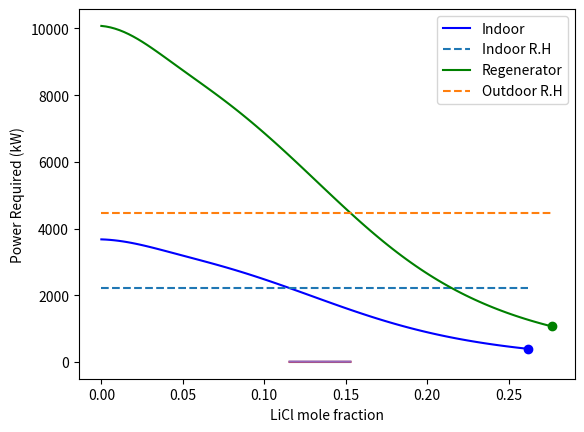

The script that saved this image:
import numpy as np, matplotlib.pyplot as mpl_plt, scipy.optimize as sci_opt

# K, Pa
Tc, Pc = 647, 22064000
# 1 atm
P = 101325
mol_water_72 = 0.01622
mol_water_105 = 0.01622
# molar mass
LiCl, H2O = 42.394, 18.01
LiCl_mols = 1


# Input T is in C
def p_vap_water(T):
    A = [-7.585230, 1.839910, -11.781100, 22.670500, -15.939300, 1.755160]
    tau = 1 - (T + 273)/Tc

    if T == 0:
        return 0
    else:
        return Pc * np.exp((A[0]*tau + A[1]*np.power(tau, 1.5) + A[2]*np.power(tau, 3) + A[3]*np.power(tau, 3.5) + A[4]*np.power(tau, 4) + A[5]*np.power(tau, 7.5))/(1-tau))


# Input T is in C
def p_vap_solution(x, T):
    pi = [0.28, 4.3, 0.6, 0.21, 5.1, 0.49, 0.362, -4.75, -0.4, 0.03]
    # convert mass to mole fraction
    w = x*LiCl / (x*LiCl + (1-x)*H2O)
    theta = (T + 273)/Tc

    A = 2 - np.power((1 + np.power((w/pi[0]), pi[1])), pi[2])
    B = np.power((1 + np.power((w/pi[3]), pi[4])), pi[5]) - 1
    f = A + B*theta
    pi25 = 1 - np.power((1 + np.power((w/pi[6]), pi[7])), pi[8]) - pi[9]*np.exp(-np.power((w - 0.1), 2)/0.005)

    return pi25 * f * p_vap_water(T)


def sol_limit(T):

    if -75.5 < T < -68.2:
        A = [-0.005340, 2.015890, -3.114590]
    elif -68.2 < T < -19.9:
        A = [-0.560360, 4.723080, -5.811050]
    elif -19.9 < T < 19.1:
        A = [-0.351220, 2.882480, -2.624330]
    elif 19.1 < T < 93.8:
        A = [-1.312310, 6.177670, -5.034790]
    else:
        A = [-1.356800, 3.448540, 0.0]

    theta = (T + 273) /Tc
    #quadratic formula
    # A[2]x^2 + A[1]x + A[0] = theta
    a, b, c = A[2], A[1], A[0] - theta
    w = (-b + np.sqrt(np.power(b, 2) - 4*a*c)) / (2*a)
    limit = w*(1/LiCl) / (w*(1/LiCl) + (1-w)*(1/H2O))

    return limit


def convert_F_to_C(T):
    return (T - 32) * 5/9


def convert_RH_to_Pa(RH, T):
    return RH * p_vap_water(T)


# Input T is in F
def plot_VLE(Tin, Tout, Treg, RHin, RHout):
    Tin, Tout, Treg = convert_F_to_C(Tin), convert_F_to_C(Tout), convert_F_to_C(Treg),

    #linspace(0,1,100) generates 100 numbers between 0 and 1
    x_range_Tin = np.linspace(0.00001, sol_limit(Tin), 100)
    y_range_Tin = p_vap_solution(x_range_Tin, Tin)
    mpl_plt.plot(x_range_Tin, y_range_Tin, color = 'b', label = "Indoor")
    mpl_plt.plot(x_range_Tin[99], y_range_Tin[99], color = 'b', marker = 'o')

    # Creates straight line between two points
    x_range_RHin = (0, sol_limit(Tin))
    y_range_RHin = (convert_RH_to_Pa(RHin, Tin), convert_RH_to_Pa(RHin, Tin))
    mpl_plt.plot(x_range_RHin, y_range_RHin, linestyle = '--', label = "Indoor R.H")

    x_range_Treg = np.linspace(0.00001, sol_limit(Treg), 100)
    y_range_Treg = p_vap_solution(x_range_Treg, Treg)
    mpl_plt.plot(x_range_Treg, y_range_Treg, color = 'g', label = "Regenerator")
    mpl_plt.plot(x_range_Treg[99], y_range_Treg[99], color = 'g', marker = 'o')

    x_range_RHout = (0, sol_limit(Treg))
    y_range_RHout = (convert_RH_to_Pa(RHout, Tout), convert_RH_to_Pa(RHout, Tout))
    mpl_plt.plot(x_range_RHout, y_range_RHout, linestyle = '--', label = "Outdoor R.H")

    mpl_plt.legend()
    mpl_plt.xlabel("LiCl mole fraction")
    mpl_plt.ylabel("Water Vapor Pressure (Pa)")
    mpl_plt.show()

    return


# T1 = operating, T2 = indoor/outdoor (only different for regen/outdoor)
def get_mole_fraction(T1, T2, RH, guess):
    T1, T2 = convert_F_to_C(T1), convert_F_to_C(T2)
    f = lambda x: p_vap_solution(x, T1) - convert_RH_to_Pa(RH, T2)

    return sci_opt.fsolve(f, guess)


def find_operating_range(Tin, Tout, Treg, RHin, RHout, guess):
    x_low = get_mole_fraction(Tin, Tin, RHin, guess)
    x_hi = get_mole_fraction(Treg, Tout, RHout, guess)

    return [x_low, x_hi]


def get_k(x, T):
    P_sat = p_vap_solution(x, T)
    return P_sat / P


def find_moles_of_water(RH, T, guess):
    f = lambda SH: (SH * P) / (((0.622 + 0.378 * SH) * p_vap_water(T)) * RH) - 1

    return sci_opt.fsolve(f, guess) * 29 / 18


def find_water_absorbed(x_in, RH, T):
    T = convert_F_to_C(T)
    K = get_k(x_in, T)
    # 50 mol/s basis for air
    V_in = 50
    # 1 mol/s basis for LiCl -> L_in * x_in = 1
    L_in = LiCl_mols / x_in
    A = L_in/(K*V_in)
    percent_abs = (np.power(A, 2) - A) / (np.power(A, 2) - 1)
    return V_in * find_moles_of_water(RH, T, .01) * percent_abs

def find_water_absorbed_alt(x_in, x_limit):
    return np.abs((LiCl_mols / x_in) - (LiCl_mols / x_limit))

def plot_water_absorbed():
    range = find_operating_range(72, 85, 105, .6, .8, .1)
    x_range = np.linspace(range[0], range[1], 100)
    y_range = find_water_absorbed(x_range, .6, 72)

    mpl_plt.plot(x_range, y_range)
    mpl_plt.gca().get_yaxis().get_major_formatter().set_useOffset(False)
    mpl_plt.xlabel("LiCl mole fraction")
    mpl_plt.ylabel("Water Absorbed (mol/s per mol/s of LiCl)")
    mpl_plt.savefig("Water_Absorbed")
    mpl_plt.show()

    return


def plot_water_absorbed_alt():
    range = find_operating_range(72, 85, 105, .6, .8, .1)
    x_range = np.linspace(range[0], range[1], 100)
    y_range = find_water_absorbed_alt(x_range, range[0])

    mpl_plt.plot(x_range, y_range)
    mpl_plt.gca().get_yaxis().get_major_formatter().set_useOffset(False)
    mpl_plt.xlabel("LiCl mole fraction")
    mpl_plt.ylabel("Water Removed (mol/s per mol/s of LiCl)")
    mpl_plt.savefig("Water_Absorbed_Alt")
    mpl_plt.show()

    return


def find_power_req(x):

    #Initialize constants
    Mw_L = 42.39
    Mw_H = 18.02
    T_F = 313.71
    T_I = 295.37
    L = LiCl_mols / x

    #Average molecular weight
    Mw_avg = x * Mw_L + (1 - x) * Mw_H

    #Converted value of heat capacity to mole basis (KJ/(mol*K)
    Cp = 3.07 / 1000 * Mw_avg

    #Power in KW
    power = L * Cp * (T_F - T_I)

    return power


def plot_power():
    range = find_operating_range(72, 85, 105, .6, .8, .1)
    x = np.linspace(range[0], range[1], 100)
    y_range = find_power_req(x)

    mpl_plt.plot(x, y_range)
    mpl_plt.xlabel("LiCl mole fraction")
    mpl_plt.ylabel("Power Required (kW)")
    mpl_plt.savefig("Power_Required.png")
    mpl_plt.show()

    return


def find_maximum_water_removed():
    range = find_operating_range(72, 85, 105, .6, .8, .1)
    x_range = np.linspace(range[0], range[1], 100)
    y_range = find_water_absorbed(x_range, .6, 72)

    return np.amax(y_range)

def find_maximum_water_removed_alt():
    range = find_operating_range(72, 85, 105, .6, .8, .1)
    x_range = np.linspace(range[0], range[1], 100)
    y_range = find_water_absorbed_alt(x_range, range[0])

    return np.amax(y_range)

#1.1
plot_VLE(72, 85, 105, .6, .8)
plot_water_absorbed()
plot_water_absorbed_alt()
print(find_operating_range(72, 85, 105, .6, .8, .1))

#1.2
plot_power()

#1.3
print(find_maximum_water_removed())
print(find_maximum_water_removed_alt())